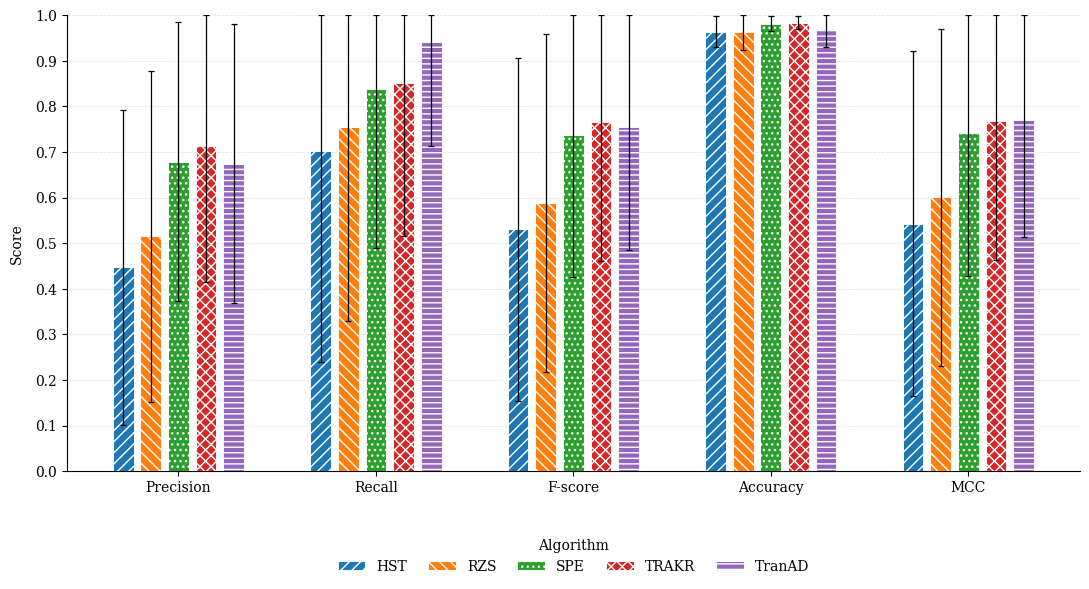

This figure's Python source:

import numpy as np
import matplotlib.pyplot as plt


algorithms = ["HST", "RZS", "SPE", "TRAKR", "TranAD"]

means = {
    "Precision": [0.4471, 0.5157, 0.6789, 0.7129, 0.6742],
    "Recall":    [0.7013, 0.7554, 0.8377, 0.8506, 0.9416],
    "F-score":   [0.5305, 0.5876, 0.7382, 0.7656, 0.754],
    "Accuracy":  [0.9641, 0.9635, 0.9814, 0.9839, 0.9692],
    "MCC":       [0.5429, 0.6008, 0.742, 0.7684, 0.7697],
}

stds = {
    "Precision": [0.346, 0.363, 0.3058, 0.2974, 0.3062],
    "Recall":    [0.4607, 0.4254, 0.3483, 0.3351, 0.229],
    "F-score":   [0.3765, 0.3708, 0.3132, 0.3037, 0.2679],
    "Accuracy":  [0.0335, 0.0397, 0.0164, 0.0149, 0.0385],
    "MCC":       [0.3786, 0.3695, 0.3137, 0.3041, 0.255],
}


plt.rcParams.update({
    "font.family": "serif",
    "font.size": 10,
    "axes.spines.top": False,
    "axes.spines.right": False,
    "pdf.fonttype": 42,
    "ps.fonttype": 42,
})

metrics = list(means.keys())
x = np.arange(len(metrics))

# Narrow bars and distinct hatch patterns
bar_width = 0.105
hatches = ["///", "\\\\\\", "...", "xxx", "---"]

fig, ax = plt.subplots(figsize=(11, 6))

for i, algorithm in enumerate(algorithms):
    positions = x + (i - 2) * 0.14

    values = np.array([means[m][i] for m in metrics])
    deviations = np.array([stds[m][i] for m in metrics])

    bars = ax.bar(
        positions,
        values,
        width=bar_width,
        label=algorithm,
        hatch=hatches[i],
        edgecolor="white",
        linewidth=0.65,
        zorder=3,
    )

    # Thin I-shaped error bars: mean ± standard deviation
    lower = np.maximum(values - deviations, 0)
    upper = np.minimum(values + deviations, 1)

    ax.errorbar(
        positions,
        values,
        yerr=[values - lower, upper - values],
        fmt="none",
        ecolor="black",
        elinewidth=0.9,
        capsize=2.5,
        capthick=0.9,
        zorder=5,
        clip_on=True,
    )

ax.set_ylabel("Score", labelpad=8)

ax.set_xticks(x)
ax.set_xticklabels(metrics)

# Keep the metric scale within its valid range
ax.set_ylim(0.0, 1.0)
ax.set_yticks(np.arange(0.0, 1.01, 0.1))

ax.grid(
    axis="y",
    linestyle="--",
    linewidth=0.55,
    alpha=0.35,
    zorder=0,
)
ax.set_axisbelow(True)

ax.legend(
    title="Algorithm",
    loc="upper center",
    bbox_to_anchor=(0.5, -0.12),
    ncol=5,
    frameon=False,
    handlelength=2.0,
    columnspacing=1.5,
)

fig.tight_layout()

fig.savefig(
    "smd_detector_comparison.png",
    dpi=300,
    bbox_inches="tight",
)
fig.savefig(
    "smd_detector_comparison.pdf",
    bbox_inches="tight",
)

plt.show()
